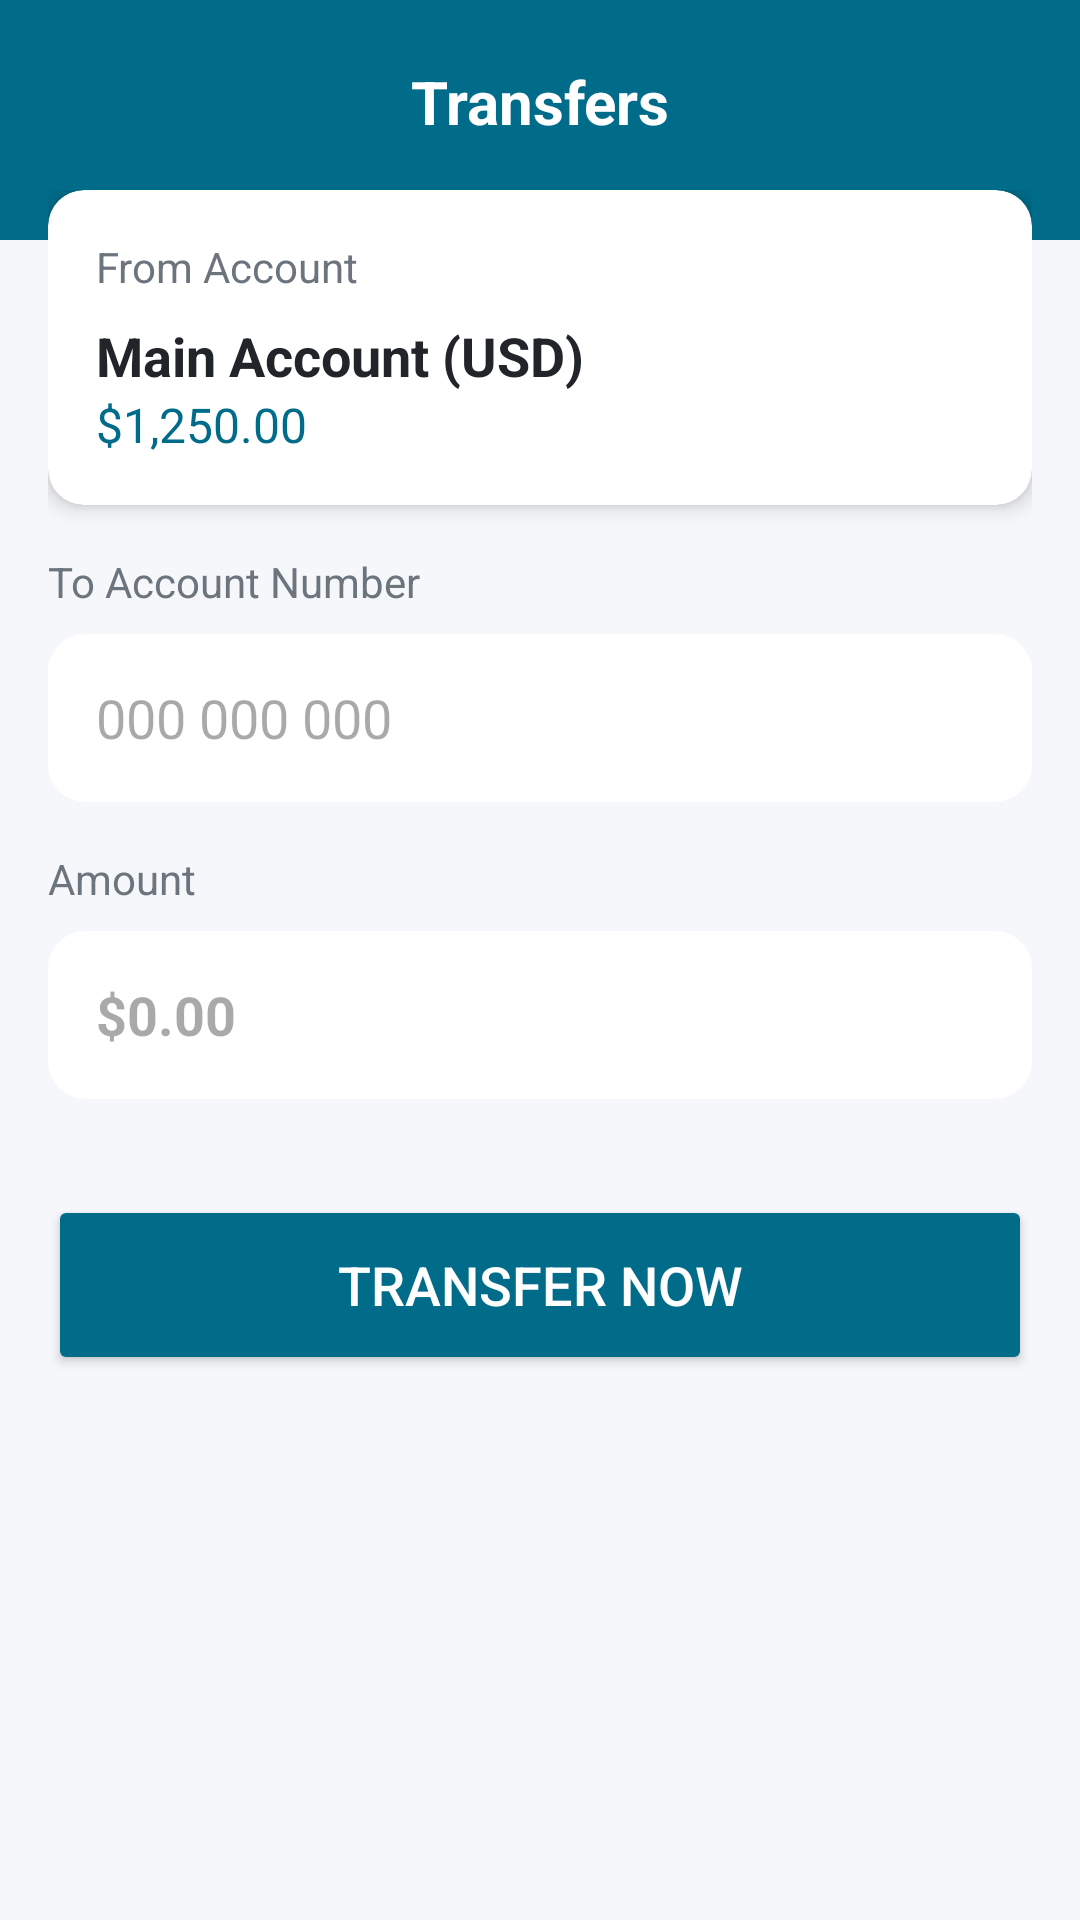

This screen was rendered from an Android layout file. Write that file and the resources it references.
<!-- AndroidManifest.xml: application theme Theme.App -->
<!-- res/layout/activity_transfers.xml -->
<?xml version="1.0" encoding="utf-8"?>
<LinearLayout xmlns:android="http://schemas.android.com/apk/res/android"
    xmlns:app="http://schemas.android.com/apk/res-auto"
    android:layout_width="match_parent"
    android:layout_height="match_parent"
    android:background="@color/aba_background"
    android:orientation="vertical">

    
    <View
        android:layout_width="match_parent"
        android:layout_height="80dp"
        android:background="@color/aba_primary" />

    <TextView
        android:layout_width="match_parent"
        android:layout_height="wrap_content"
        android:layout_marginTop="-60dp"
        android:gravity="center"
        android:text="Transfers"
        android:textColor="@color/white"
        android:textSize="20sp"
        android:textStyle="bold" />

    <ScrollView
        android:layout_width="match_parent"
        android:layout_height="match_parent"
        android:padding="16dp">

        <LinearLayout
            android:layout_width="match_parent"
            android:layout_height="wrap_content"
            android:orientation="vertical">

            
            <androidx.cardview.widget.CardView
                android:layout_width="match_parent"
                android:layout_height="wrap_content"
                android:layout_marginBottom="16dp"
                app:cardCornerRadius="12dp"
                app:cardElevation="4dp"
                app:cardBackgroundColor="@color/white">

                <LinearLayout
                    android:layout_width="match_parent"
                    android:layout_height="wrap_content"
                    android:orientation="vertical"
                    android:padding="16dp">

                    <TextView
                        android:layout_width="wrap_content"
                        android:layout_height="wrap_content"
                        android:text="From Account"
                        android:textColor="@color/aba_text_secondary"
                        android:textSize="14sp" />

                    <TextView
                        android:layout_width="wrap_content"
                        android:layout_height="wrap_content"
                        android:layout_marginTop="8dp"
                        android:text="Main Account (USD)"
                        android:textColor="@color/aba_text_primary"
                        android:textSize="18sp"
                        android:textStyle="bold" />

                    <TextView
                        android:layout_width="wrap_content"
                        android:layout_height="wrap_content"
                        android:text="$1,250.00"
                        android:textColor="@color/aba_primary"
                        android:textSize="16sp" />
                </LinearLayout>
            </androidx.cardview.widget.CardView>

            
            <TextView
                android:layout_width="wrap_content"
                android:layout_height="wrap_content"
                android:layout_marginBottom="8dp"
                android:text="To Account Number"
                android:textColor="@color/aba_text_secondary" />

            <EditText
                android:id="@+id/to_account"
                android:layout_width="match_parent"
                android:layout_height="56dp"
                android:background="@drawable/rounded_bg_cyan"
                android:backgroundTint="#FFFFFF"
                android:paddingHorizontal="16dp"
                android:hint="000 000 000"
                android:inputType="number" />

            
            <TextView
                android:layout_width="wrap_content"
                android:layout_height="wrap_content"
                android:layout_marginTop="16dp"
                android:layout_marginBottom="8dp"
                android:text="Amount"
                android:textColor="@color/aba_text_secondary" />

            <EditText
                android:id="@+id/amount"
                android:layout_width="match_parent"
                android:layout_height="56dp"
                android:background="@drawable/rounded_bg_cyan"
                android:backgroundTint="#FFFFFF"
                android:paddingHorizontal="16dp"
                android:hint="$0.00"
                android:inputType="numberDecimal"
                android:textStyle="bold"
                android:textColor="@color/aba_primary_dark" />

            <Button
                android:id="@+id/transfer_button"
                android:layout_width="match_parent"
                android:layout_height="60dp"
                android:layout_marginTop="32dp"
                android:backgroundTint="@color/aba_primary"
                android:text="Transfer Now"
                android:textColor="@color/white"
                android:textSize="18sp"
                app:cornerRadius="12dp" />

        </LinearLayout>
    </ScrollView>
</LinearLayout>
<!-- resources referenced by this layout -->
<resources>
  <color name="aba_background">#F5F7FA</color>
  <color name="aba_primary">#006C89</color>
  <color name="aba_primary_dark">#004F63</color>
  <color name="aba_text_primary">#212529</color>
  <color name="aba_text_secondary">#6C757D</color>
  <color name="white">#FFFFFFFF</color>
  <!-- drawable rounded_bg_cyan (drawable) -->
  <?xml version="1.0" encoding="utf-8"?>
  <ripple xmlns:android="http://schemas.android.com/apk/res/android"
      android:color="#B2EBF2"> 
      <item>
          <shape android:shape="rectangle">
              <solid android:color="#F0FAFB"/> 
              <corners android:radius="12dp"/>
              <stroke android:width="1dp" android:color="#E0F2F1"/>
          </shape>
      </item>
  </ripple>
  <style name="Theme.App" parent="Base.Theme.App" />
  <style name="Base.Theme.App" parent="Theme.Material3.DayNight.NoActionBar">
          
          <item name="colorPrimary">@color/aba_primary</item>
          <item name="colorPrimaryVariant">@color/aba_primary_dark</item>
          <item name="colorOnPrimary">@color/aba_button_text</item>
          <item name="colorSecondary">@color/aba_secondary</item>
          <item name="colorOnSecondary">@color/aba_button_text</item>
          <item name="android:statusBarColor">@color/aba_primary_dark</item>
          <item name="android:windowBackground">@color/aba_background</item>
      </style>
  <color name="aba_button_text">#FFFFFF</color>
  <color name="aba_secondary">#002C3E</color>
</resources>
